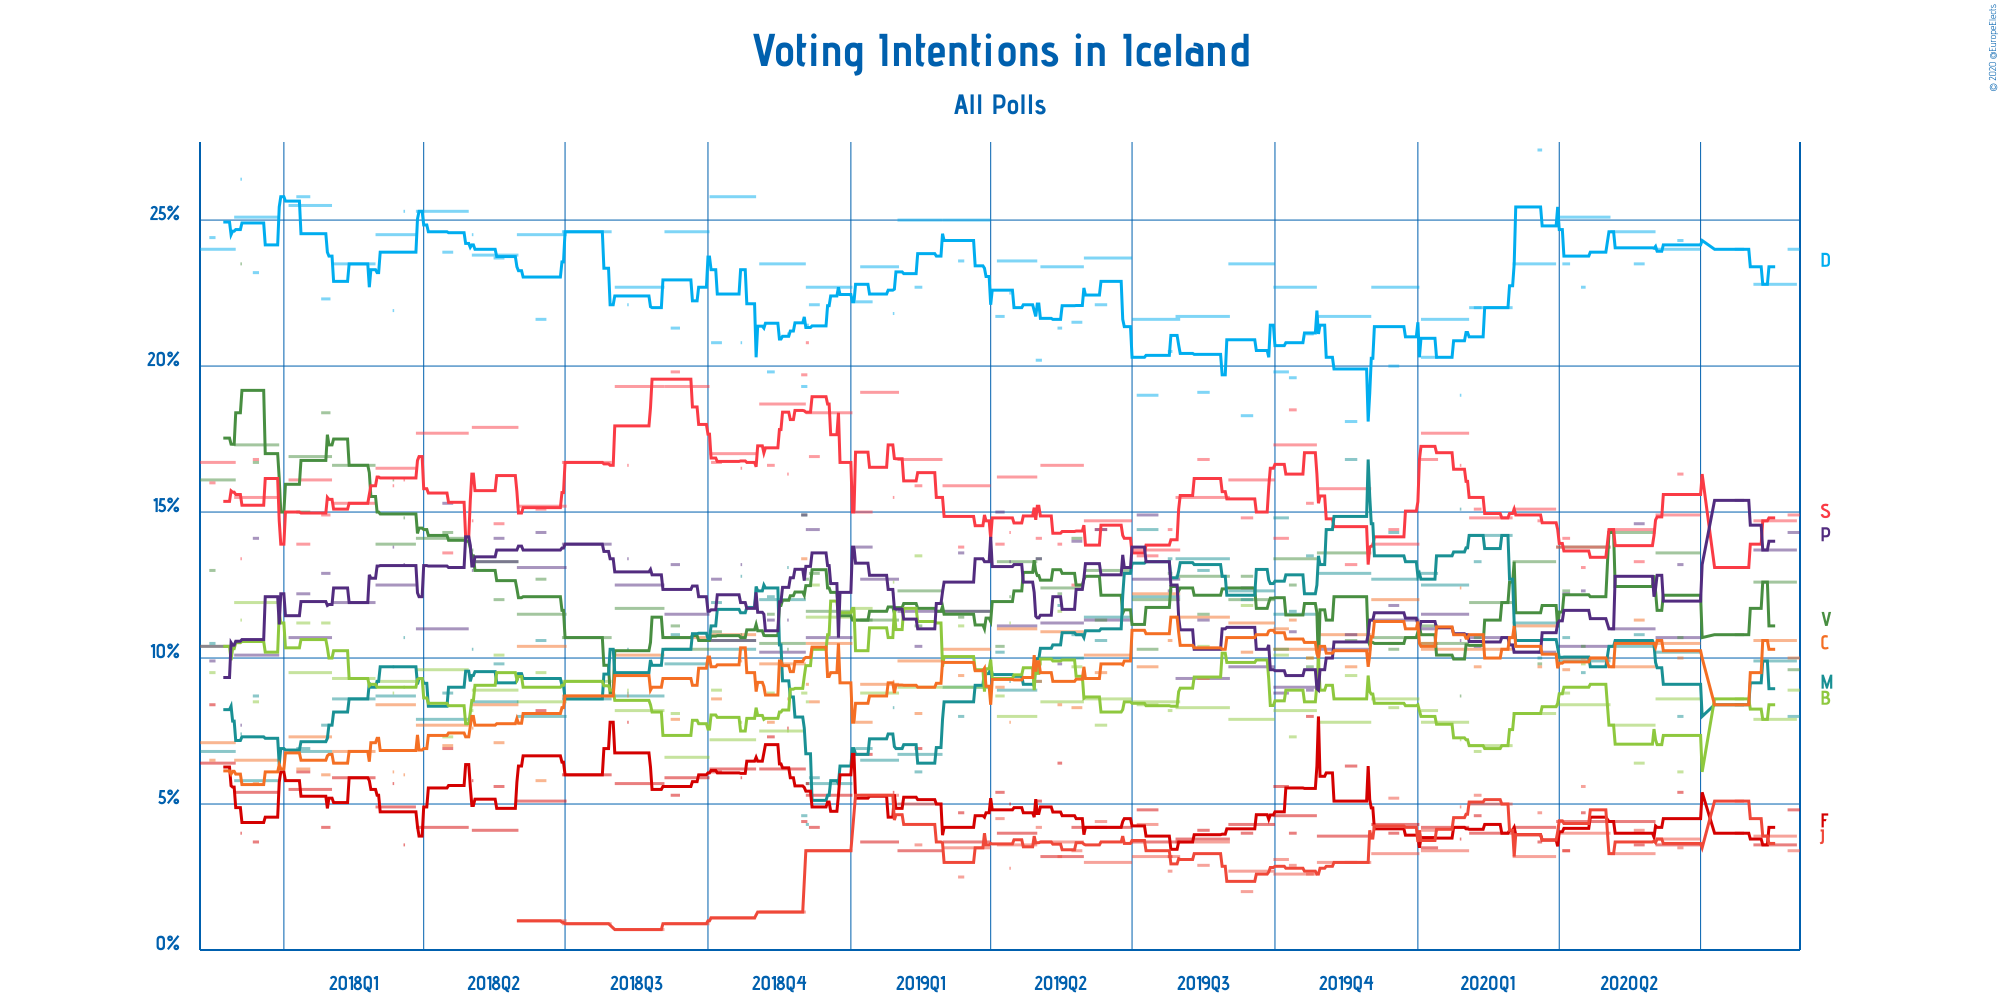

Source data for this figure (header and first rows):
Polling Firm, Commissioners, Fieldwork Start, Fieldwork End, Scope, Sample Size, Sample Size Qualification, Participation, Precision, Sjálfstæðisflokkurinn, Vinstrihreyfingin – grænt framboð, Samfylkingin, Miðflokkurinn, Framsóknarflokkurinn, Píratar, Flokkur fólksins, Viðreisn, Sósíalistaflokkur Íslands, Other
MMR, , 2020-08-26, 2020-09-02, National, 929, Provided, Not Available, 0.1%, 24.0%, 9.6%, 14.9%, 8.0%, 8.9%, 14.3%, 4.8%, 10.0%, 3.4%, 2.2%
Gallup, , 2020-08-04, 2020-08-31, National, 9479, Provided, 51.9%, 0.1%, 22.8%, 12.6%, 14.7%, 9.9%, 7.9%, 13.7%, 3.6%, 10.6%, 3.9%, 0.3%
MMR, , 2020-07-23, 2020-07-28, National, 951, Provided, Not Available, 0.1%, 24.0%, 10.8%, 13.1%, 8.4%, 8.6%, 15.4%, 4.0%, 8.4%, 5.1%, 2.1%
Gallup, , 2020-06-02, 2020-06-30, National, 10274, Provided, 51.7%, 0.1%, 24.0%, 13.6%, 14.9%, 10.2%, 8.6%, 10.7%, 3.6%, 10.5%, 3.8%, 0.1%
MMR, , 2020-06-16, 2020-06-19, National, 1045, Provided, Not Available, 0.1%, 24.3%, 10.7%, 16.3%, 8.0%, 6.1%, 13.2%, 5.4%, 10.0%, 3.5%, 2.4%
Gallup, , 2020-05-04, 2020-06-01, National, 10630, Provided, 54.0%, 0.1%, 24.6%, 14.3%, 14.4%, 10.4%, 7.7%, 11.0%, 4.4%, 9.7%, 3.3%, 0.0%
MMR, , 2020-05-19, 2020-05-25, National, 994, Provided, Not Available, 0.1%, 23.5%, 10.6%, 13.3%, 10.8%, 6.4%, 14.6%, 3.6%, 11.3%, 4.1%, 1.7%
Gallup, , 2020-03-30, 2020-05-03, National, 11028, Provided, 55.7%, 0.1%, 25.1%, 13.8%, 13.8%, 9.9%, 8.4%, 10.4%, 4.4%, 10.0%, 4.0%, 0.0%
MMR, , 2020-04-15, 2020-04-17, National, 1051, Provided, Not Available, 0.1%, 22.7%, 10.4%, 13.1%, 9.5%, 9.8%, 12.3%, 4.7%, 10.0%, 5.6%, 2.0%
MMR, , 2020-04-03, 2020-04-07, National, 987, Provided, Not Available, 0.1%, 23.5%, 12.3%, 14.1%, 10.7%, 8.8%, 12.2%, 3.4%, 9.6%, 3.4%, 2.1%
Gallup, , 2020-03-02, 2020-03-29, National, 10352, Provided, 54.8%, 0.1%, 23.5%, 13.3%, 15.1%, 11.2%, 8.1%, 10.2%, 4.2%, 11.1%, 3.2%, 0.0%
MMR, , 2020-03-18, 2020-03-20, National, 1034, Provided, Not Available, 0.1%, 27.4%, 9.8%, 14.7%, 10.0%, 8.1%, 10.2%, 3.7%, 9.7%, 4.7%, 0.5%
Gallup, , 2020-02-03, 2020-03-01, National, 7964, Provided, 53.8%, 0.1%, 22.0%, 11.9%, 14.8%, 14.2%, 7.0%, 10.7%, 4.0%, 10.3%, 5.0%, 1.9%
MMR, , 2020-02-06, 2020-02-10, National, 1003, Provided, Not Available, 0.1%, 22.0%, 10.7%, 15.1%, 13.3%, 6.8%, 10.4%, 4.6%, 9.7%, 5.3%, 2.1%
Gallup, , 2020-01-03, 2020-02-02, National, 8678, Provided, 51.8%, 0.1%, 21.6%, 10.5%, 17.7%, 12.5%, 7.8%, 11.5%, 4.2%, 10.3%, 3.4%, 0.0%
MMR, , 2020-01-28, 2020-01-28, National, 910, Estimated/Assumed, Not Available, 0.1%, 19.0%, 8.7%, 16.6%, 15.1%, 7.2%, 10.6%, 3.8%, 12.4%, 4.9%, 1.9%
MMR, , 2020-01-03, 2020-01-13, National, 2057, Provided, Not Available, 0.1%, 20.3%, 11.1%, 16.8%, 12.9%, 8.2%, 11.0%, 3.5%, 10.5%, 4.1%, 1.5%
Gallup, , 2019-12-02, 2020-01-01, National, 8511, Provided, 52.8%, 0.1%, 22.7%, 10.7%, 13.9%, 12.7%, 8.6%, 11.3%, 4.3%, 12.0%, 3.3%, 0.0%
MMR, , 2019-12-13, 2019-12-19, National, 1014, Provided, Not Available, 0.1%, 20.0%, 10.3%, 14.4%, 14.3%, 8.3%, 11.8%, 4.0%, 10.5%, 5.2%, 1.1%
Gallup, , 2019-10-28, 2019-12-01, National, 11663, Provided, 53.2%, 0.1%, 21.7%, 13.6%, 15.8%, 12.9%, 7.8%, 10.3%, 3.9%, 10.8%, 3.0%, 0.0%
MMR, , 2019-11-15, 2019-11-22, National, 1061, Provided, Not Available, 0.1%, 18.1%, 10.6%, 13.2%, 16.8%, 9.4%, 10.8%, 6.3%, 9.7%, 3.0%, 2.2%
Gallup, , 2019-09-30, 2019-10-27, National, 9798, Provided, 53.5%, 0.1%, 22.7%, 13.4%, 17.3%, 11.5%, 8.2%, 9.0%, 4.6%, 10.3%, 2.6%, 0.0%
MMR, , 2019-10-21, 2019-10-25, National, 972, Provided, Not Available, 0.1%, 21.1%, 9.7%, 15.3%, 13.5%, 10.0%, 8.9%, 8.0%, 10.0%, 2.6%, 0.9%
Zenter, , 2019-10-10, 2019-10-14, National, 2300, Provided, 53%, 0.1%, 19.6%, 12.5%, 18.5%, 11.6%, 7.3%, 10.9%, 4.0%, 11.3%, 2.9%, 1.1%
MMR, , 2019-09-30, 2019-10-09, National, 2124, Provided, Not Available, 0.1%, 19.8%, 10.3%, 14.1%, 14.8%, 10.1%, 8.8%, 5.6%, 11.0%, 3.1%, 2.4%
Gallup, , 2019-09-01, 2019-09-30, National, 4241, Estimated/Assumed, 47.2%, 0.1%, 23.5%, 12.0%, 16.1%, 12.3%, 7.9%, 9.7%, 4.3%, 11.2%, 2.7%, 0.0%
MMR, , 2019-09-09, 2019-09-16, National, 1045, Provided, Not Available, 0.1%, 18.3%, 12.8%, 14.8%, 12.0%, 11.8%, 12.4%, 4.0%, 10.2%, 2.0%, 1.6%
Gallup, , 2019-07-29, 2019-09-01, National, 8423, Provided, 47.2%, 0.1%, 21.7%, 12.8%, 15.5%, 13.4%, 8.3%, 9.3%, 3.8%, 11.4%, 3.7%, Not Available
MMR, , 2019-08-12, 2019-08-19, National, 990, Provided, Not Available, 0.1%, 19.1%, 11.5%, 16.8%, 13.0%, 10.4%, 11.3%, 4.1%, 9.3%, 2.9%, 1.6%
Gallup, , 2019-07-01, 2019-07-31, National, 4241, Estimated/Assumed, 47.2%, 0.1%, 21.6%, 12.0%, 13.7%, 12.1%, 8.5%, 12.7%, 3.7%, 12.2%, 3.2%, 0.0%
Zenter, , 2019-07-24, 2019-07-26, National, 2000, Provided, 45%, 0.1%, 20.5%, 12.9%, 14.4%, 13.4%, 8.2%, 12.3%, 3.2%, 10.6%, 2.7%, 1.9%
MMR, , 2019-07-04, 2019-07-17, National, 2031, Provided, Not Available, 0.1%, 19.0%, 10.3%, 13.5%, 14.4%, 8.4%, 14.9%, 4.8%, 9.7%, 4.3%, 0.8%
Gallup, , 2019-05-31, 2019-06-30, National, 5910, Provided, 53.0%, 0.1%, 23.7%, 13.0%, 14.7%, 11.4%, 8.6%, 11.3%, 4.2%, 10.1%, 3.0%, 0.0%
MMR, , 2019-06-07, 2019-06-14, National, 988, Provided, Not Available, 0.1%, 22.1%, 11.3%, 14.4%, 10.6%, 7.7%, 14.4%, 4.2%, 9.5%, 4.4%, 1.3%
Gallup, , 2019-05-03, 2019-05-30, National, 6125, Provided, 53.5%, 0.1%, 23.4%, 12.4%, 16.6%, 10.0%, 8.5%, 11.2%, 3.2%, 10.9%, 3.7%, 0.1%
MMR, , 2019-05-23, 2019-05-29, National, 932, Provided, Not Available, 0.1%, 21.5%, 14.1%, 12.5%, 10.8%, 9.7%, 14.0%, 4.2%, 8.3%, 3.4%, 1.6%
MMR, , 2019-05-14, 2019-05-16, National, 978, Provided, Not Available, 0.1%, 21.3%, 12.2%, 13.9%, 11.8%, 11.6%, 9.8%, 6.4%, 8.4%, 3.2%, 1.4%
MMR, , 2019-04-30, 2019-05-03, National, 941, Provided, Not Available, 0.1%, 20.2%, 13.4%, 14.1%, 9.2%, 9.8%, 13.4%, 5.1%, 9.2%, 4.2%, 1.4%
Gallup, , 2019-04-05, 2019-04-30, National, 5189, Provided, 57.7%, 0.1%, 23.6%, 13.3%, 16.2%, 8.9%, 8.0%, 11.1%, 4.0%, 11.0%, 3.6%, 0.3%
MMR, , 2019-04-13, 2019-04-13, National, 910, Estimated/Assumed, Not Available, 0.1%, 22.5%, 12.1%, 14.3%, 9.2%, 11.2%, 13.3%, 5.0%, 7.8%, 2.8%, 1.7%
MMR, , 2019-04-04, 2019-04-09, National, 926, Provided, Not Available, 0.1%, 21.7%, 10.4%, 13.9%, 10.2%, 8.7%, 15.0%, 5.4%, 9.0%, 4.5%, 1.2%
Gallup, , 2019-03-01, 2019-03-31, National, 6705, Provided, 55.4%, 0.1%, 25.0%, 11.6%, 15.9%, 9.0%, 9.0%, 11.6%, 3.7%, 10.3%, 3.5%, 0.4%
MMR, , 2019-03-11, 2019-03-14, National, 1025, Provided, Not Available, 0.1%, 23.6%, 11.4%, 13.8%, 8.0%, 11.1%, 13.6%, 4.7%, 9.4%, 2.5%, 1.9%
Gallup, , 2019-01-31, 2019-02-28, National, 7060, Provided, 53.5%, 0.1%, 25.0%, 12.3%, 16.8%, 6.7%, 9.0%, 11.6%, 3.4%, 9.9%, 5.0%, 0.3%
MMR, , 2019-02-11, 2019-02-15, National, 934, Provided, Not Available, 0.1%, 22.7%, 11.1%, 15.9%, 6.1%, 13.5%, 10.4%, 6.9%, 8.1%, 3.6%, 1.5%
Gallup, , 2019-01-07, 2019-01-31, National, 4241, Provided, 54.4%, 0.1%, 23.4%, 11.3%, 19.1%, 6.5%, 8.8%, 12.7%, 3.7%, 9.1%, 5.3%, 0.1%
MMR, , 2019-01-28, 2019-01-28, National, 910, Estimated/Assumed, Not Available, 0.1%, 21.8%, 12.2%, 15.5%, 8.3%, 12.6%, 12.0%, 5.4%, 9.2%, Not Available, 3.1%
MMR, , 2019-01-04, 2019-01-14, National, 2061, Provided, Not Available, 0.1%, 22.2%, 11.3%, 15.0%, 6.9%, 11.7%, 13.8%, 6.7%, 7.8%, Not Available, 4.6%
Gallup, , 2018-12-03, 2019-01-01, National, 4899, Provided, 58.0%, 0.1%, 22.7%, 11.6%, 18.4%, 5.7%, 11.4%, 10.7%, 5.3%, 10.5%, 3.4%, 0.3%
MMR, , 2018-12-05, 2018-12-11, National, 975, Provided, Not Available, 0.1%, 22.1%, 12.9%, 16.9%, 5.9%, 12.5%, 14.4%, 4.2%, 8.5%, Not Available, 2.6%
Zenter, , 2018-12-03, 2018-12-04, National, 2300, Provided, 55%, 0.1%, 21.4%, 12.7%, 20.8%, 4.3%, 8.5%, 14.4%, 5.7%, 9.1%, Not Available, 3.1%
Maskína, , 2018-11-30, 2018-12-03, National, 1311, Provided, Not Available, 0.1%, 19.3%, 14.9%, 19.7%, 4.6%, 8.8%, 14.9%, 4.4%, 13.4%, Not Available, Not Available
MMR, , 2018-03-12, 2018-03-12, National, Not Available, N/A, Not Available, 0.1%, 21.9%, 16.1%, 15.9%, 9.7%, 8.8%, 13.8%, 5.7%, 6.1%, Not Available, 2.0%
Gallup, , 2018-11-03, 2018-12-02, National, 5319, Provided, 58.3%, 0.1%, 23.5%, 10.5%, 18.7%, 12.0%, 7.5%, 10.2%, 6.2%, 9.8%, 1.3%, 0.3%
MMR, , 2018-11-21, 2018-11-21, National, 910, Estimated/Assumed, Not Available, 0.1%, 21.1%, 10.3%, 16.3%, 13.1%, 7.5%, 11.3%, 7.6%, 8.6%, Not Available, 4.2%
MMR, , 2018-11-08, 2018-11-12, National, 1048, Provided, Not Available, 0.1%, 19.8%, 11.5%, 16.6%, 12.1%, 8.8%, 11.3%, 7.3%, 7.8%, Not Available, 4.7%
Gallup, , 2018-10-02, 2018-10-31, National, 6129, Provided, 54.8%, 0.1%, 25.8%, 10.6%, 17.0%, 10.3%, 7.2%, 10.6%, 6.2%, 10.8%, 1.1%, 0.4%
MMR, , 2018-10-22, 2018-10-22, National, 910, Estimated/Assumed, Not Available, 0.1%, 20.8%, 10.8%, 16.5%, 12.8%, 7.8%, 13.2%, 5.9%, 9.9%, Not Available, 2.3%
MMR, , 2018-10-03, 2018-10-09, National, 921, Provided, Not Available, 0.1%, 20.8%, 10.9%, 16.7%, 11.9%, 8.9%, 12.7%, 6.1%, 8.6%, Not Available, 3.2%
Gallup, , 2018-09-03, 2018-10-01, National, 5460, Provided, 53.3%, 0.1%, 24.6%, 10.3%, 19.3%, 9.8%, 6.6%, 11.5%, 5.9%, 10.7%, 0.9%, 0.4%
... 22 more rows
